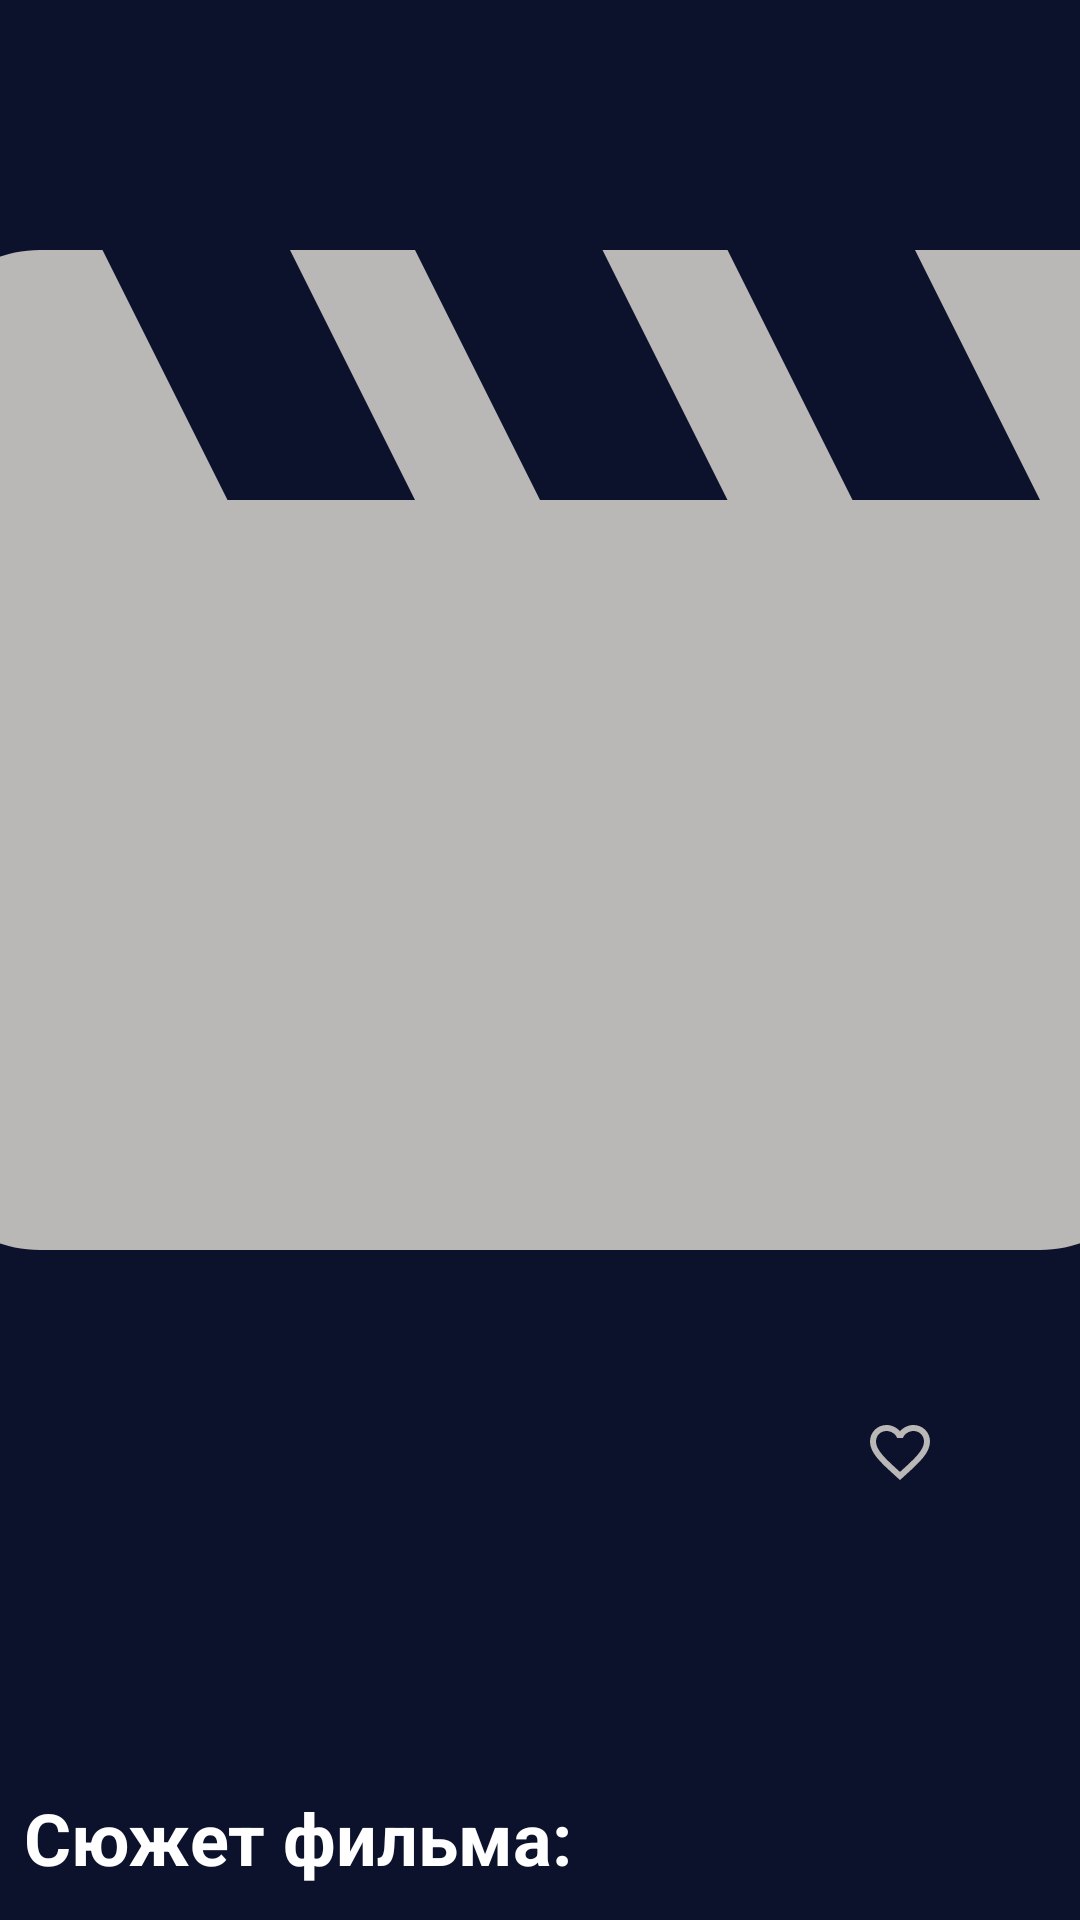

Android layout source for this screen:
<!-- AndroidManifest.xml: application theme Theme.Movie -->
<!-- res/layout/detail_fragment.xml -->
<?xml version="1.0" encoding="utf-8"?>
<FrameLayout xmlns:android="http://schemas.android.com/apk/res/android"
    xmlns:app="http://schemas.android.com/apk/res-auto"
    xmlns:tools="http://schemas.android.com/tools"
    android:layout_width="match_parent"
    android:layout_height="match_parent"
    android:background="#0C112C"
    tools:context=".presentation.fragments.detail.DetailFragment">

    <androidx.core.widget.NestedScrollView
        android:id="@+id/nestedScrollView"
        android:layout_width="match_parent"
        android:layout_height="match_parent"
        android:fillViewport="true"
        tools:visibility="visible">

        <LinearLayout
            android:layout_width="match_parent"
            android:layout_height="wrap_content"
            android:orientation="vertical" >

            <androidx.constraintlayout.widget.ConstraintLayout
                android:layout_width="match_parent"
                android:layout_height="wrap_content">

                <ImageView
                    android:id="@+id/imageView"
                    android:layout_width="match_parent"
                    android:layout_height="500dp"
                    android:scaleType="centerCrop"
                    android:src="@drawable/ic_baseline_movie_24"
                    app:layout_constraintBottom_toBottomOf="parent"
                    app:layout_constraintEnd_toEndOf="parent"
                    app:layout_constraintHorizontal_bias="0.5"
                    app:layout_constraintStart_toStartOf="parent"
                    app:layout_constraintTop_toTopOf="parent"
                    android:contentDescription="@string/ava" />

                <CheckBox
                    android:id="@+id/checkBox"
                    android:layout_width="wrap_content"
                    android:layout_height="wrap_content"
                    android:layout_marginEnd="24dp"
                    android:layout_marginBottom="32dp"
                    android:button="@drawable/selector_fav_item"
                    app:layout_constraintBottom_toBottomOf="@+id/imageView"
                    app:layout_constraintEnd_toEndOf="parent"
                    app:layout_constraintTop_toBottomOf="parent" />

            </androidx.constraintlayout.widget.ConstraintLayout>

            <TextView
                android:id="@+id/textSearch"
                android:layout_width="match_parent"
                android:layout_height="wrap_content"
                android:layout_marginTop="2dp"
                android:layout_marginStart="8dp"
                android:textColor="@color/white"
                android:ellipsize="end"
                android:textSize="32sp"
                android:textStyle="bold"
                tools:text="Title" />

            <ProgressBar
                android:id="@+id/progressBar3"
                style="?android:attr/progressBarStyle"
                android:visibility="gone"
                android:layout_width="match_parent"
                android:layout_height="wrap_content" />

            <TextView
                android:id="@+id/textSearchDate"
                android:layout_width="match_parent"
                android:layout_height="wrap_content"
                android:layout_marginStart="10dp"
                android:textColor="@color/white"
                android:textSize="16sp"
                android:fontFamily="sans-serif-light"
                android:maxLength="4"
                tools:text="2022" />


            <TextView
                android:id="@+id/textSearchRating"
                android:layout_width="wrap_content"
                android:layout_height="wrap_content"
                android:layout_marginStart="8dp"
                android:textColor="@color/white"
                android:textSize="16sp"
                android:drawablePadding="@dimen/textview_drawable_padding"
                android:fontFamily="sans-serif-light"
                app:drawableStartCompat="@drawable/ic_baseline_star_24"
                tools:text="0.0" />

            <TextView
                android:id="@+id/summary"
                android:layout_width="match_parent"
                android:layout_height="wrap_content"
                android:layout_marginTop="8dp"
                android:textColor="@color/white"
                android:layout_marginStart="8dp"
                android:maxLines="1"
                android:text="@string/summary"
                android:textSize="24sp"
                android:textStyle="bold" />

            <TextView
                android:id="@+id/textSummary"
                android:layout_width="match_parent"
                android:layout_height="wrap_content"
                android:layout_marginStart="8dp"
                android:layout_marginTop="4dp"
                android:textColor="@color/white"
                android:textSize="18sp"
                android:textStyle="italic"
                tools:text="Summary" />


        </LinearLayout>

    </androidx.core.widget.NestedScrollView>



</FrameLayout>
<!-- resources referenced by this layout -->
<resources>
  <color name="white">#FFFFFFFF</color>
  <dimen name="textview_drawable_padding">4dp</dimen>
  <!-- drawable ic_baseline_movie_24 (drawable) -->
  <vector android:height="24dp" android:tint="#BAB7B7"
      android:viewportHeight="24" android:viewportWidth="24"
      android:width="24dp" xmlns:android="http://schemas.android.com/apk/res/android">
      <path android:fillColor="@android:color/white" android:pathData="M18,4l2,4h-3l-2,-4h-2l2,4h-3l-2,-4H8l2,4H7L5,4H4c-1.1,0 -1.99,0.9 -1.99,2L2,18c0,1.1 0.9,2 2,2h16c1.1,0 2,-0.9 2,-2V4h-4z"/>
  </vector>
  <!-- drawable selector_fav_item (drawable) -->
  <?xml version="1.0" encoding="utf-8"?>
  <selector xmlns:tools="http://schemas.android.com/tools"
      xmlns:android="http://schemas.android.com/apk/res/android">
  
      <item android:drawable="@drawable/ic_favorite_border" android:state_checked="false" tools:ignore="StateListReachable" />
  
      <item android:drawable="@drawable/ic_baseline_favorite" android:state_checked="true" />
  
      <item android:drawable="@drawable/ic_favorite_border" />
  </selector>
  <string name="ava">ava</string>
  <string name="summary">Сюжет фильма:</string>
  <style name="Theme.Movie" parent="Theme.MaterialComponents.DayNight.DarkActionBar">
          
          <item name="colorPrimary">@color/purple_500</item>
          <item name="colorPrimaryVariant">@color/purple_700</item>
          <item name="colorOnPrimary">@color/white</item>
          
          <item name="colorSecondary">@color/teal_200</item>
          <item name="colorSecondaryVariant">@color/teal_700</item>
          <item name="colorOnSecondary">@color/black</item>
          
          <item name="android:statusBarColor" tools:targetApi="l">?attr/colorPrimaryVariant</item>
          
      </style>
  <!-- drawable ic_favorite_border (drawable) -->
  <vector android:height="24dp" android:tint="#BAB7B7"
      android:viewportHeight="24" android:viewportWidth="24"
      android:width="24dp" xmlns:android="http://schemas.android.com/apk/res/android">
      <path android:fillColor="@android:color/white" android:pathData="M16.5,3c-1.74,0 -3.41,0.81 -4.5,2.09C10.91,3.81 9.24,3 7.5,3 4.42,3 2,5.42 2,8.5c0,3.78 3.4,6.86 8.55,11.54L12,21.35l1.45,-1.32C18.6,15.36 22,12.28 22,8.5 22,5.42 19.58,3 16.5,3zM12.1,18.55l-0.1,0.1 -0.1,-0.1C7.14,14.24 4,11.39 4,8.5 4,6.5 5.5,5 7.5,5c1.54,0 3.04,0.99 3.57,2.36h1.87C13.46,5.99 14.96,5 16.5,5c2,0 3.5,1.5 3.5,3.5 0,2.89 -3.14,5.74 -7.9,10.05z"/>
  </vector>
  <!-- drawable ic_baseline_favorite (drawable) -->
  <vector android:height="24dp" android:tint="#E50808"
      android:viewportHeight="24" android:viewportWidth="24"
      android:width="24dp" xmlns:android="http://schemas.android.com/apk/res/android">
      <path android:fillColor="@android:color/white" android:pathData="M12,21.35l-1.45,-1.32C5.4,15.36 2,12.28 2,8.5 2,5.42 4.42,3 7.5,3c1.74,0 3.41,0.81 4.5,2.09C13.09,3.81 14.76,3 16.5,3 19.58,3 22,5.42 22,8.5c0,3.78 -3.4,6.86 -8.55,11.54L12,21.35z"/>
  </vector>
  <color name="purple_500">#DDDCE1</color>
  <color name="purple_700">#1D1D45</color>
  <color name="teal_200">#7684D3</color>
  <color name="teal_700">#FF018786</color>
  <color name="black">#FF000000</color>
</resources>
